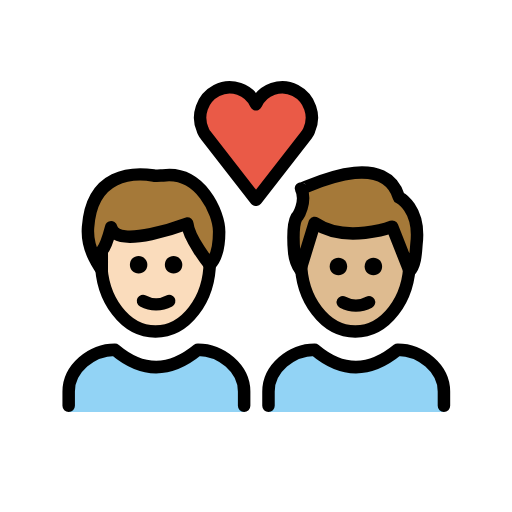
t = 0.00 s
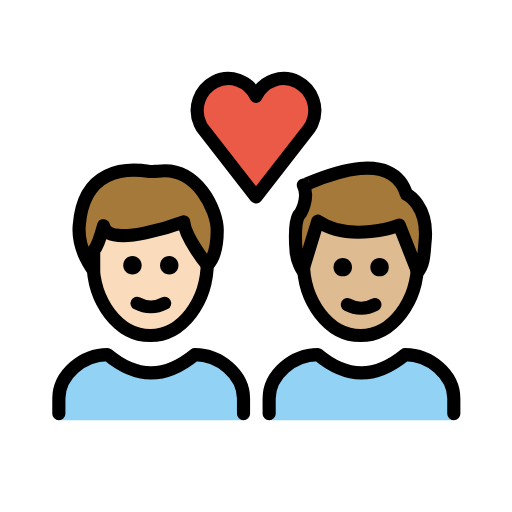
t = 0.36 s
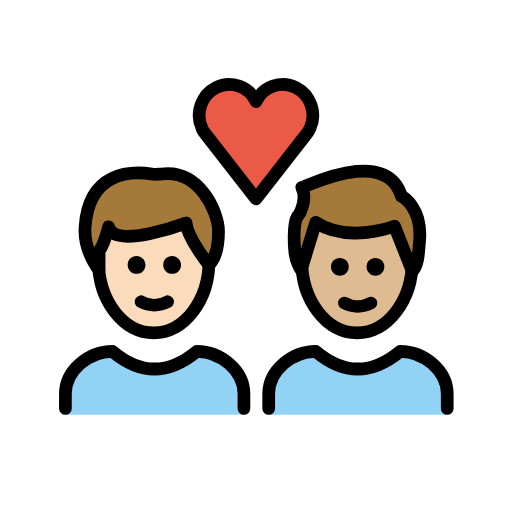
t = 0.84 s
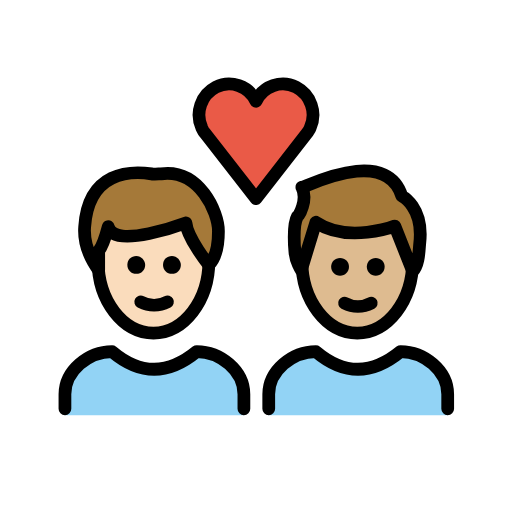
t = 1.20 s
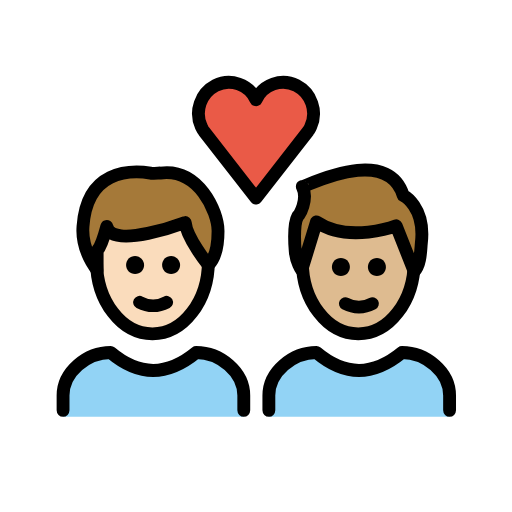
t = 1.56 s
t = 2.04 s: frame unchanged from t = 0.00 s, image omitted

The animated SVG that drew these frames (rendered in a browser with its animation timeline set to each time). Animation: 1 SMIL element (animateTransform=1); one cycle of 2.40 s, repeats indefinitely.

<?xml version='1.0' encoding='utf-8'?>
<svg xmlns="http://www.w3.org/2000/svg" id="emoji" viewBox="-5 -5 82 82" version="1.1" width="200" height="200" role="img">
  <title>OpenMoji: couple with heart: man, man, light skin tone, medium-light skin tone</title><g transform="translate(36 36)"><g><g transform="translate(-36 -36)"><g id="color">
    <path fill="#92D3F5" d="M6,61v-3.3C6,54,9.7,51,13.4,51c4.4,3.7,8.8,3.7,13.3,0c3.7,0,7.4,3,7.4,6.7V61" />
    <path fill="#92D3F5" d="M38,61v-3.3c0-3.7,3.7-6.7,7.4-6.7c4.4,3.7,8.8,3.7,13.3,0c3.7,0,7.4,3,7.4,6.7V61" />
    <path fill="#EA5A47" d="M36,11.7c1.1-2.4,4-3.4,6.3-2.2s3.3,4,2.2,6.4c-0.1,0.3-0.3,0.5-0.4,0.7L36,27l-8.1-10.4 c-0.2-0.2-0.3-0.5-0.4-0.7c-1.1-2.4-0.1-5.2,2.2-6.4S34.9,9.3,36,11.7L36,11.7z" />
  </g>
  <g id="hair">
    <g id="hair-b">
      <path fill="#A57939" d="M43.2,25.2c0,0.3,13.2-6.8,15.7,1.4c0,0,3.5,1.7,2.8,7.5c-0.1,1-0.1,3.3-1.1,4.3l-2.8-7.1 c0,0-7.4,2.8-12.4-0.6l-2.3,7.5c0,0-0.9-1.3-1-3c0,0-0.4-4,0.4-5.4C42.7,29.8,44.2,27.2,43.2,25.2z" />
    </g>
    <g id="hair-a">
      <path fill="#A57939" d="M9.1,31.2c0.6-8.7,7.2-8.8,10.5-8.3c0.3,0.1,1.2,0,1.5,0c6-0.8,9,6,9,9c0,1.1,0,3.8-1.5,5.3 c0,0-3.4-4.2-3.6-6.6c0,0-11.4,4.3-12.2,0.6c0,0-0.8,3-1.5,3.8c0,0,0,2.3,0,3C11.3,38,8.8,35,9.1,31.2z" />
    </g>
  </g>
  <g id="skin">
    <g id="skin-b">
      <path fill="#debb90" d="M57.8,31.3c0,0-7.4,2.8-12.4-0.6l-2.1,6.8C43.6,43.3,47.4,48,52,48c4.4,0,8-4.2,8.6-9.6L57.8,31.3z" />
    </g>
    <g id="skin-a">
      <path fill="#fadcbc" d="M25,30.8c0,0-11.4,4.3-12.2,0.6c0,0-0.8,3-1.5,3.8c0,0,0,2.3,0,3l0,0c0.6,5.5,4.2,9.8,8.6,9.8 c4.6,0,8.4-4.7,8.7-10.6C28.3,37,25.2,33.1,25,30.8z" />
    </g>
  </g>
  <g id="skin-shadow" />
  <g id="line">
    <path fill="none" stroke="#000000" stroke-miterlimit="10" stroke-width="2" d="M60.6,35.6c0,0.4,0,0.8,0,1.2 c0,6.2-3.9,11.3-8.7,11.3s-8.7-5.1-8.7-11.3c0-0.2,0-0.5,0-0.7" />
    <path fill="none" stroke="#000000" stroke-linejoin="round" stroke-miterlimit="10" stroke-width="2" d="M43.2,25.2 c0,0.3,13.2-6.8,15.7,1.4c0,0,3.5,1.7,2.8,7.5c-0.1,1-0.1,3.3-1.1,4.3l-2.8-7.1c0,0-7.4,2.8-12.4-0.6l-2.3,7.5c0,0-0.9-1.3-1-3 c0,0-0.4-4,0.4-5.4C42.7,29.8,44.2,27.2,43.2,25.2z" />
    <path fill="none" stroke="#000000" stroke-linecap="round" stroke-linejoin="round" stroke-width="2" d="M36,11.7 c1.1-2.4,4-3.4,6.3-2.2s3.3,4,2.2,6.4c-0.1,0.3-0.3,0.5-0.4,0.7L36,27l-8.1-10.4c-0.2-0.2-0.3-0.5-0.4-0.7 c-1.1-2.4-0.1-5.2,2.2-6.4S34.9,9.3,36,11.7L36,11.7z" />
    <path fill="none" stroke="#000000" stroke-miterlimit="10" stroke-width="2" d="M28.6,36.1c0,0.2,0,0.4,0,0.7 c0,6.2-3.9,11.3-8.7,11.3s-8.7-5.1-8.7-11.3c0-0.2,0-0.4,0-0.7" />
    <path fill="none" stroke="#000000" stroke-linecap="round" stroke-linejoin="round" stroke-width="2" d="M9.1,31.4 c0.6-8.7,7.2-8.8,10.5-8.3c0.3,0.1,1.2,0,1.5,0c6-0.8,9,6,9,9c0,1.1,0,3.8-1.5,5.3c0,0-3.4-4.2-3.6-6.6c0,0-11.4,4.3-12.2,0.6 c0,0-0.8,3-1.5,3.8c0,0,0,2.3,0,3C11.3,38.2,8.8,35.2,9.1,31.4z" />
    <path fill="none" stroke="#000000" stroke-linecap="round" stroke-linejoin="round" stroke-width="2" d="M6,60v-2.3 C6,54,9.7,51,13.4,51c4.4,3.7,8.8,3.7,13.3,0c3.7,0,7.4,3,7.4,6.7V60" />
    <path d="M24.2,37.4c0,0.8-0.6,1.4-1.4,1.4s-1.4-0.6-1.4-1.4c0-0.8,0.6-1.4,1.4-1.4S24.2,36.7,24.2,37.4" />
    <path d="M18.6,37.4c0,0.8-0.6,1.4-1.4,1.4s-1.4-0.6-1.4-1.4c0-0.8,0.6-1.4,1.4-1.4S18.6,36.7,18.6,37.4" />
    <path fill="none" stroke="#000000" stroke-linecap="round" stroke-linejoin="round" stroke-width="2" d="M17.9,43.2 c1.3,0.7,2.9,0.7,4.2,0" />
    <path d="M56.2,37.7c0,0.8-0.6,1.4-1.4,1.4c-0.8,0-1.4-0.6-1.4-1.4c0-0.8,0.6-1.4,1.4-1.4C55.6,36.3,56.2,36.9,56.2,37.7" />
    <path d="M50.6,37.7c0,0.8-0.6,1.4-1.4,1.4s-1.4-0.6-1.4-1.4c0-0.8,0.6-1.4,1.4-1.4S50.6,36.9,50.6,37.7" />
    <path fill="none" stroke="#000000" stroke-linecap="round" stroke-linejoin="round" stroke-width="2" d="M49.9,43.4 c1.3,0.7,2.9,0.7,4.2,0" />
    <path fill="none" stroke="#000000" stroke-linecap="round" stroke-linejoin="round" stroke-width="2" d="M38,60v-2.3 c0-3.7,3.7-6.7,7.4-6.7c4.4,3.7,8.8,3.7,13.3,0c3.7,0,7.4,3,7.4,6.7V60" />
  </g>
</g><animateTransform attributeName="transform" type="scale" values="1;1.07;1;1.04;1;1" dur="2.4s" repeatCount="indefinite" /></g></g></svg>
